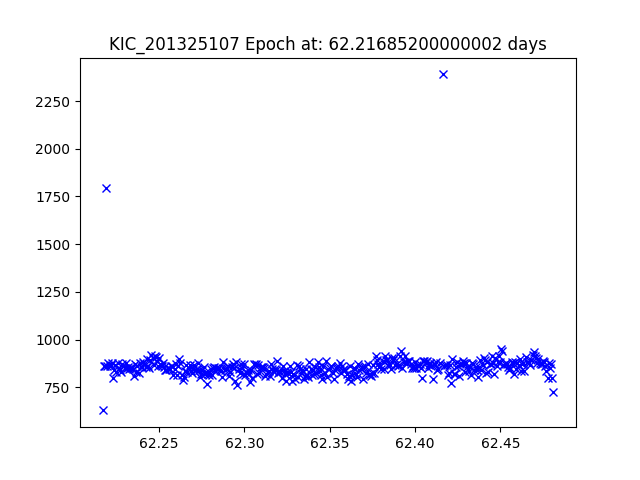

The table this chart was drawn from, first rows:
JDtimes, observed fluxes, observed uncertainties
62.22, 628.6, 18.09
62.22, 858.9, 17.75
62.22, 861.6, 17.75
62.22, 1794, 16.95
62.22, 862.4, 17.75
62.22, 874.6, 17.73
62.22, 862.8, 17.75
62.22, 867.5, 17.74
62.22, 877.9, 17.73
62.22, 800.8, 17.83
62.22, 840.9, 17.78
62.22, 866.6, 17.74
62.23, 832, 17.79
62.23, 879.1, 17.73
62.23, 853.4, 17.76
62.23, 840.9, 17.78
62.23, 828.2, 17.79
62.23, 873.7, 17.74
62.23, 862.9, 17.75
62.23, 850.8, 17.76
62.23, 877.5, 17.73
62.23, 848.4, 17.77
62.23, 853.7, 17.76
62.23, 843.9, 17.77
62.23, 848.7, 17.77
62.23, 851.7, 17.76
62.23, 846.5, 17.77
62.24, 810.5, 17.82
62.24, 870.1, 17.74
62.24, 831, 17.79
62.24, 859.2, 17.75
62.24, 826, 17.8
62.24, 875.8, 17.73
62.24, 854.9, 17.76
62.24, 856.6, 17.76
62.24, 884.4, 17.72
62.24, 874.1, 17.73
62.24, 853.7, 17.76
62.24, 896.7, 17.71
62.24, 861.3, 17.75
62.24, 852.2, 17.76
62.24, 894.9, 17.71
62.25, 918.4, 17.68
62.25, 900.8, 17.7
62.25, 865, 17.75
62.25, 912.6, 17.69
62.25, 906.2, 17.7
62.25, 886.5, 17.72
62.25, 860.8, 17.75
62.25, 901.2, 17.7
62.25, 867.1, 17.74
62.25, 863.5, 17.75
62.25, 874.9, 17.73
62.25, 856.5, 17.76
62.25, 840.7, 17.78
62.25, 841.4, 17.78
62.25, 851.8, 17.76
62.26, 843.4, 17.77
62.26, 845.3, 17.77
62.26, 861.2, 17.75
... 326 more rows
